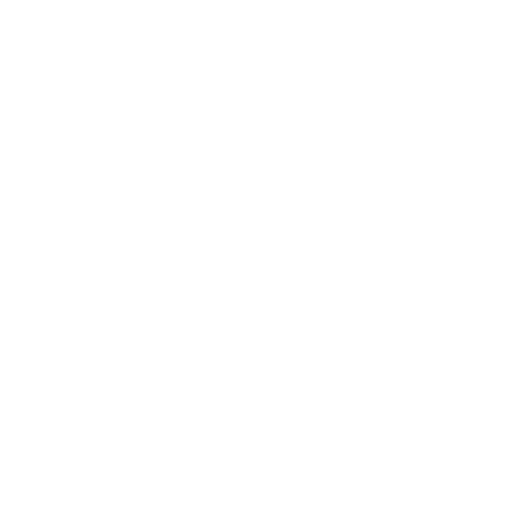
t = 0.00 s
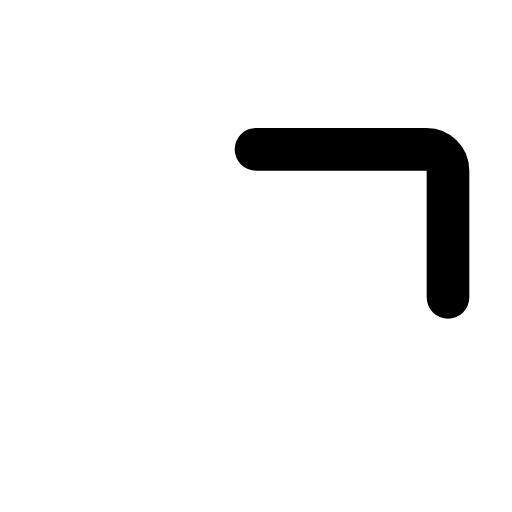
t = 0.15 s
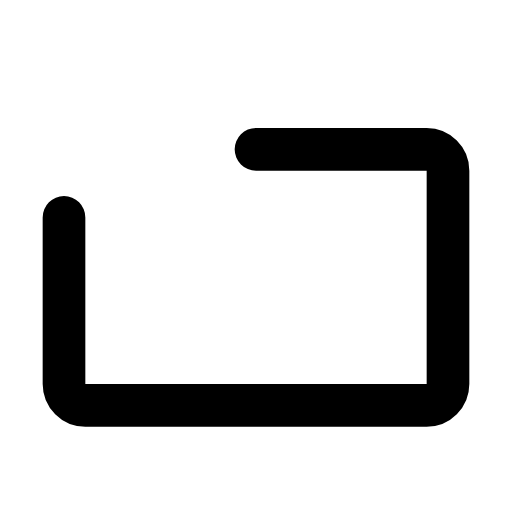
t = 0.45 s
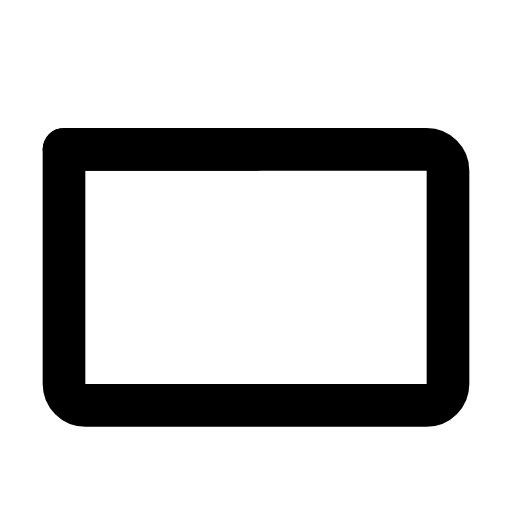
t = 0.60 s
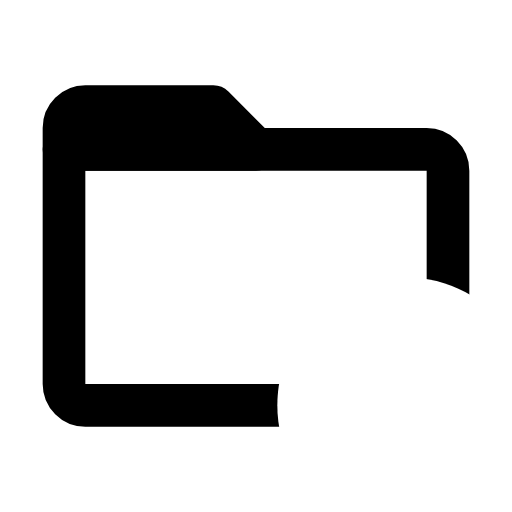
t = 0.80 s
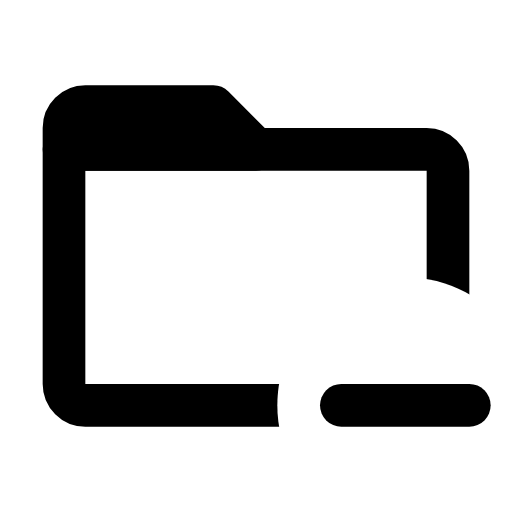
t = 1.00 s

The animated SVG that drew these frames (rendered in a browser with its animation timeline set to each time). Animation: 5 SMIL elements (animate=3,set=2); one cycle of 1.00 s.

<svg viewBox="0 0 24 24" xmlns="http://www.w3.org/2000/svg"><defs><mask id="SVGbzXJkbpF"><g fill="none" stroke="#fff" stroke-linecap="round" stroke-linejoin="round" stroke-width="2"><path d="M12 7h8c0.55 0 1 0.45 1 1v10c0 0.55 -0.45 1 -1 1h-16c-0.55 0 -1 -0.45 -1 -1v-11Z" stroke-dasharray="62"><animate attributeName="stroke-dashoffset" dur="0.6s" fill="freeze" values="62;0"/></path><path d="M12 7h-9v-1c0 -0.55 0.45 -1 1 -1h6Z" opacity="0"><set attributeName="opacity" to="1" begin="0.6s" fill="freeze"/><animate attributeName="d" begin="0.6s" dur="0.2s" fill="freeze" values="M12 7h-9v0c0 0 0.45 0 1 0h6Z;M12 7h-9v-1c0 -0.55 0.45 -1 1 -1h6Z"/></path></g><path d="M19 13c3.31 0 6 2.69 6 6c0 3.31 -2.69 6 -6 6c-3.31 0 -6 -2.69 -6 -6c0 -3.31 2.69 -6 6 -6Z" fill="#000" opacity="0"><set attributeName="opacity" to="1" begin="0.8s" fill="freeze"/></path></mask></defs><path d="M0 0h24v24H0z" fill="currentColor" mask="url(#SVGbzXJkbpF)"/><path d="M16 19h6" stroke="currentColor" fill="none" stroke-width="2" stroke-linecap="round" stroke-linejoin="round" stroke-dasharray="8" stroke-dashoffset="8"><animate attributeName="stroke-dashoffset" begin="0.8s" dur="0.2s" fill="freeze" to="0"/></path></svg>
